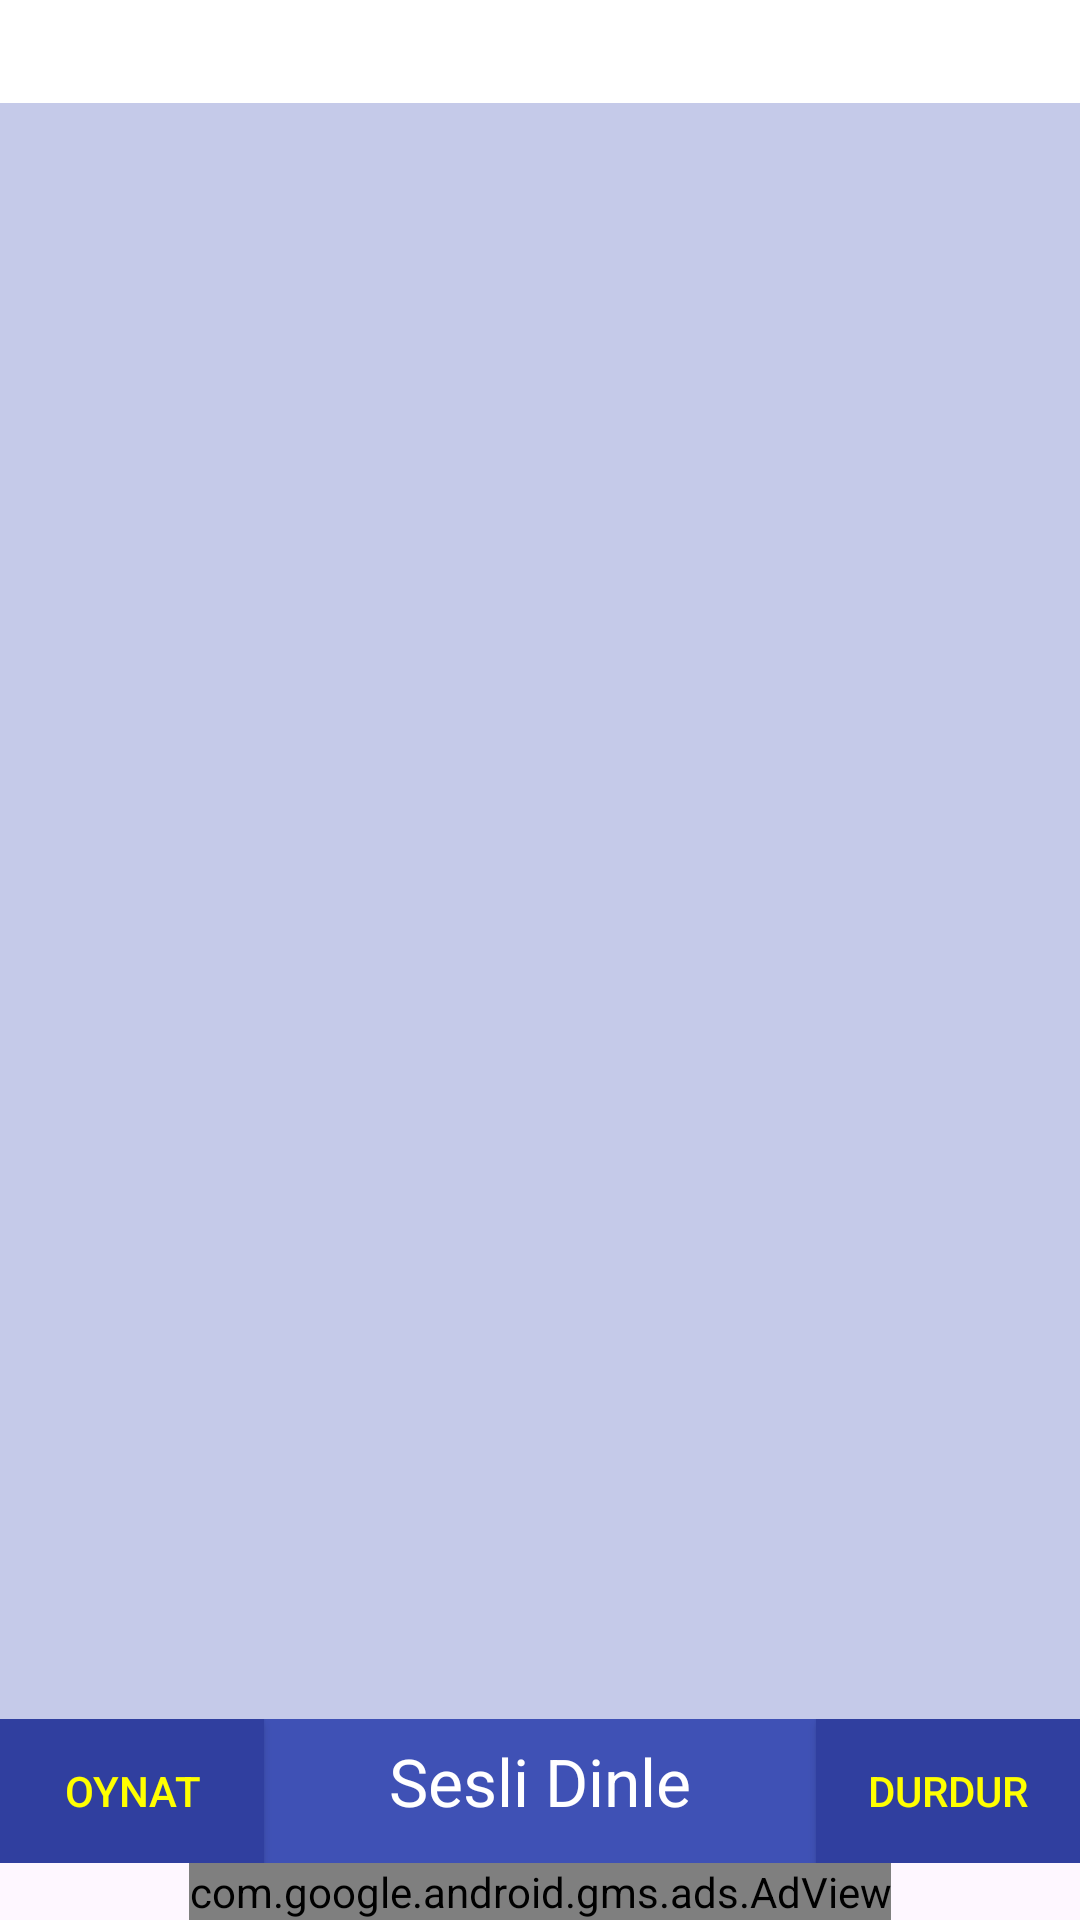

Android layout source for this screen:
<!-- AndroidManifest.xml: application theme Theme.YasinCrea -->
<!-- res/layout/activity_turkce__okunus.xml -->
<?xml version="1.0" encoding="utf-8"?>
<RelativeLayout xmlns:android="http://schemas.android.com/apk/res/android"
    xmlns:ads="http://schemas.android.com/apk/res-auto"
    xmlns:tools="http://schemas.android.com/tools"
    android:layout_width="match_parent"
    android:layout_height="match_parent"

    tools:context="com.cihanoz.yasinson.Turkce_Okunus">

    <ScrollView
        android:layout_width="match_parent"
        android:layout_height="match_parent"
        android:background="#C5CAE9"
        android:layout_above="@+id/line1">

        <LinearLayout
            android:layout_width="match_parent"
            android:layout_height="wrap_content"
            android:background="#FFFFFF"
            android:padding="5dp">
            <TextView
                android:layout_width="match_parent"
                android:layout_height="wrap_content"
                android:textColor="#000000"
                android:textAppearance="?android:attr/textAppearanceMedium"
                android:id="@+id/tv_turkce_okunus"/>


        </LinearLayout>



    </ScrollView>

    <LinearLayout
        android:orientation="horizontal"
        android:layout_width="match_parent"
        android:id="@+id/line1"
        android:background="#3F51B5"
        android:layout_height="wrap_content"
        android:layout_above="@+id/adView"
        android:layout_alignParentLeft="true"
        android:layout_alignParentStart="true">

        <Button
            android:layout_width="wrap_content"
            android:layout_height="wrap_content"
            android:text="Oynat"
            android:textColor="#FFFF00"
            android:background="#303F9F"
            android:id="@+id/btn_play_o" />

        <TextView
            android:layout_width="wrap_content"
            android:layout_height="wrap_content"
            android:textAppearance="?android:attr/textAppearanceLarge"
            android:text="Sesli Dinle"
            android:textColor="#FFFFFF"
            android:gravity="center"
            android:layout_weight="1"
            android:id="@+id/textView2" />

        <Button
            android:layout_width="wrap_content"
            android:layout_height="wrap_content"
            android:text="Durdur"
            android:textColor="#FFFF00"
            android:background="#303F9F"
            android:id="@+id/btn_pause_o" />
    </LinearLayout>

    <com.google.android.gms.ads.AdView
        android:id="@+id/adView"
        android:layout_width="wrap_content"
        android:layout_height="wrap_content"
        android:layout_centerHorizontal="true"
        android:layout_alignParentBottom="true"
        ads:adSize="SMART_BANNER"
        ads:adUnitId="ca-app-pub-7306247211163773/9094723842">
    </com.google.android.gms.ads.AdView>


</RelativeLayout>
<!-- resources referenced by this layout -->
<resources>
  <style name="Theme.YasinCrea" parent="Base.Theme.YasinCrea" />
  <style name="Base.Theme.YasinCrea" parent="Theme.Material3.DayNight.NoActionBar">
          
          
      </style>
</resources>
